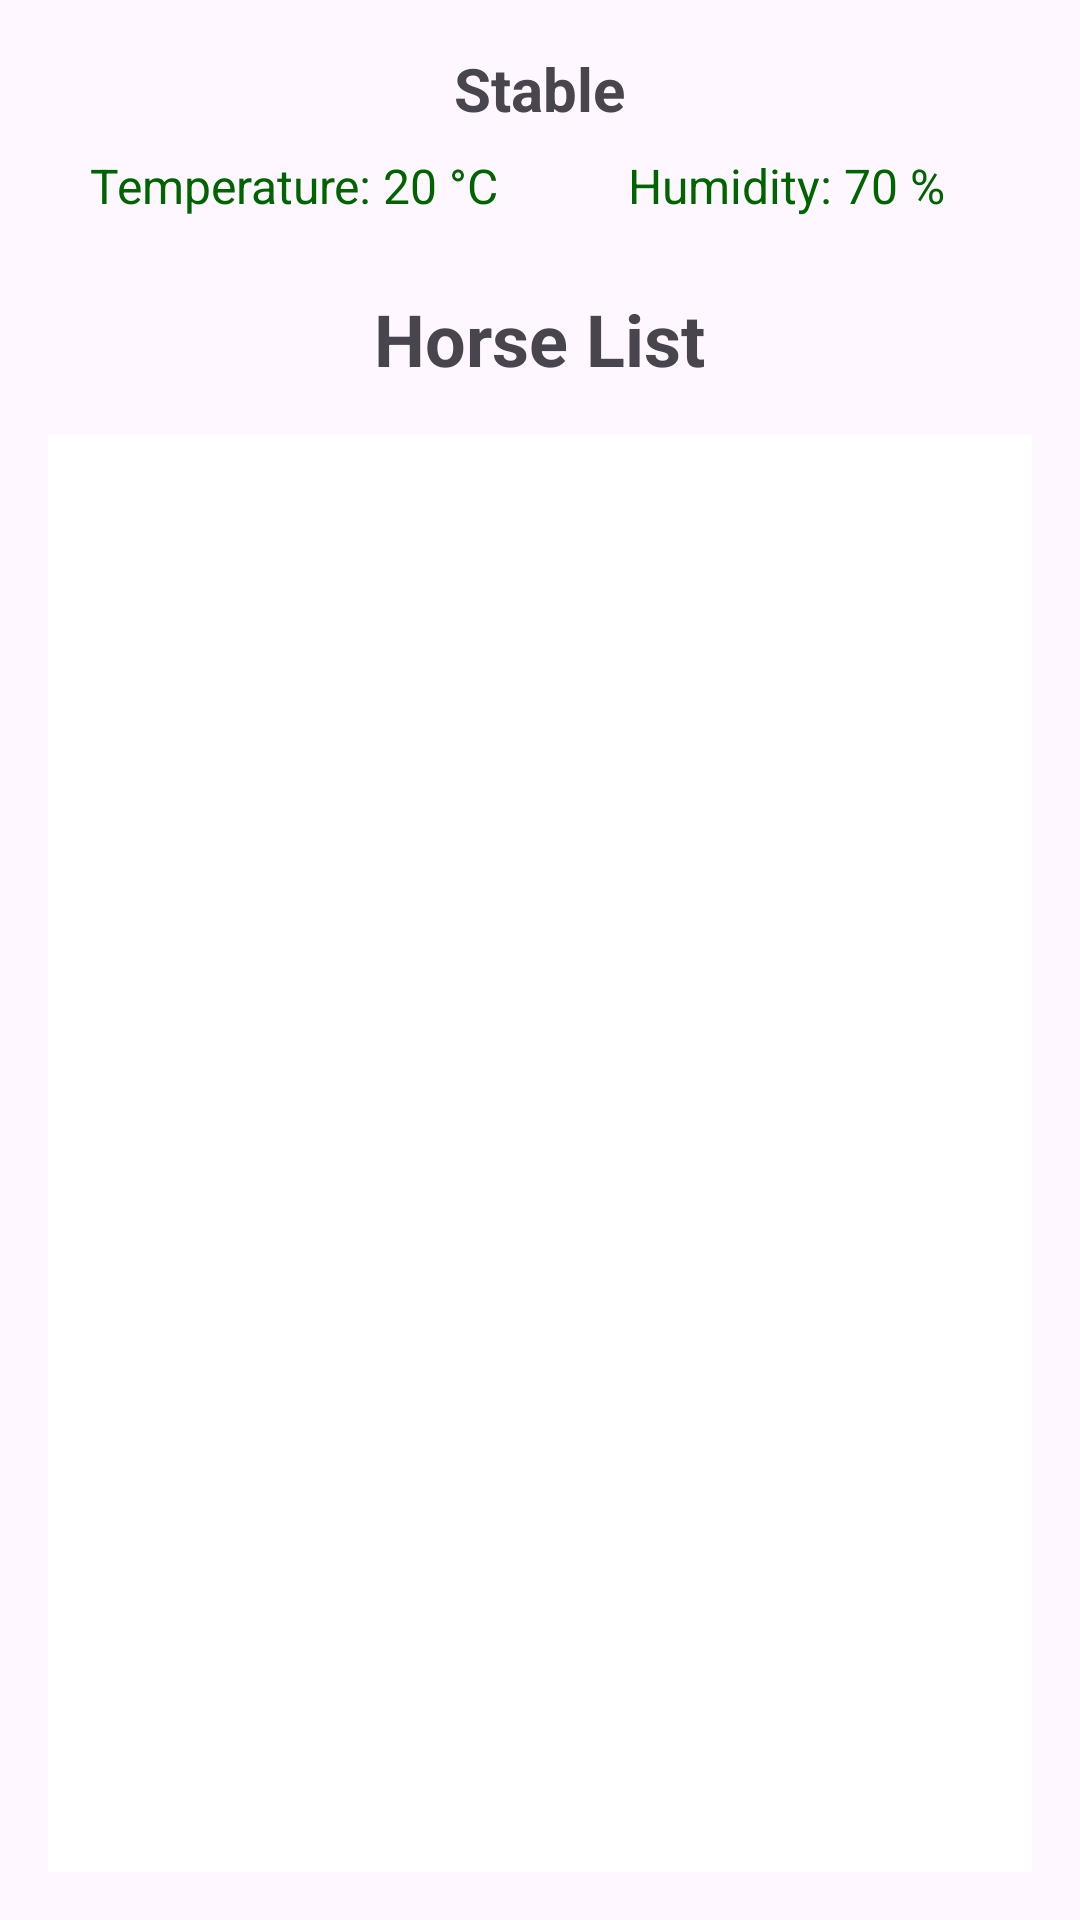

Layout XML and referenced resources for this Android screen:
<!-- AndroidManifest.xml: application theme Theme.HorsesApp -->
<!-- res/layout/activity_main.xml -->
<LinearLayout xmlns:android="http://schemas.android.com/apk/res/android"
    android:layout_width="match_parent"
    android:layout_height="match_parent"
    android:orientation="vertical"
    android:padding="16dp"
    android:gravity="center">

    <TextView
        android:layout_width="wrap_content"
        android:layout_height="wrap_content"
        android:text="Stable"
        android:textSize="20sp"
        android:textStyle="bold"
        android:layout_gravity="center_horizontal"
        android:layout_marginBottom="8dp" />

    <LinearLayout
        android:layout_width="match_parent"
        android:layout_height="wrap_content"
        android:orientation="horizontal"
        android:layout_marginBottom="24sp"
        android:gravity="center_horizontal">

        <TextView
            android:id="@+id/temperature_text"
            android:layout_width="0dp"
            android:layout_height="match_parent"
            android:layout_weight="1"
            android:text="Temperature: 20 °C"
            android:textSize="16sp"
            android:textColor="@color/dark_green"
            android:gravity="center" />

        <TextView
            android:id="@+id/humidity_text"
            android:layout_width="0dp"
            android:layout_height="match_parent"
            android:layout_weight="1"
            android:text="Humidity: 70 %"
            android:textSize="16sp"
            android:textColor="@color/dark_green"
            android:gravity="center" />
    </LinearLayout>

    <TextView
        android:layout_width="wrap_content"
        android:layout_height="wrap_content"
        android:text="Horse List"
        android:textSize="24sp"
        android:textStyle="bold"
        android:layout_gravity="center_horizontal"
        android:layout_marginBottom="16dp" />

    <ListView
        android:id="@+id/horse_list_view"
        android:layout_width="match_parent"
        android:layout_height="match_parent"
        android:divider="@android:color/darker_gray"
        android:dividerHeight="1dp"
        android:background="@android:color/white" />
</LinearLayout>
<!-- resources referenced by this layout -->
<resources>
  <color name="dark_green">#006400</color>
  <style name="Theme.HorsesApp" parent="Base.Theme.HorsesApp" />
  <style name="Base.Theme.HorsesApp" parent="Theme.Material3.DayNight.NoActionBar">
          
          
      </style>
</resources>
